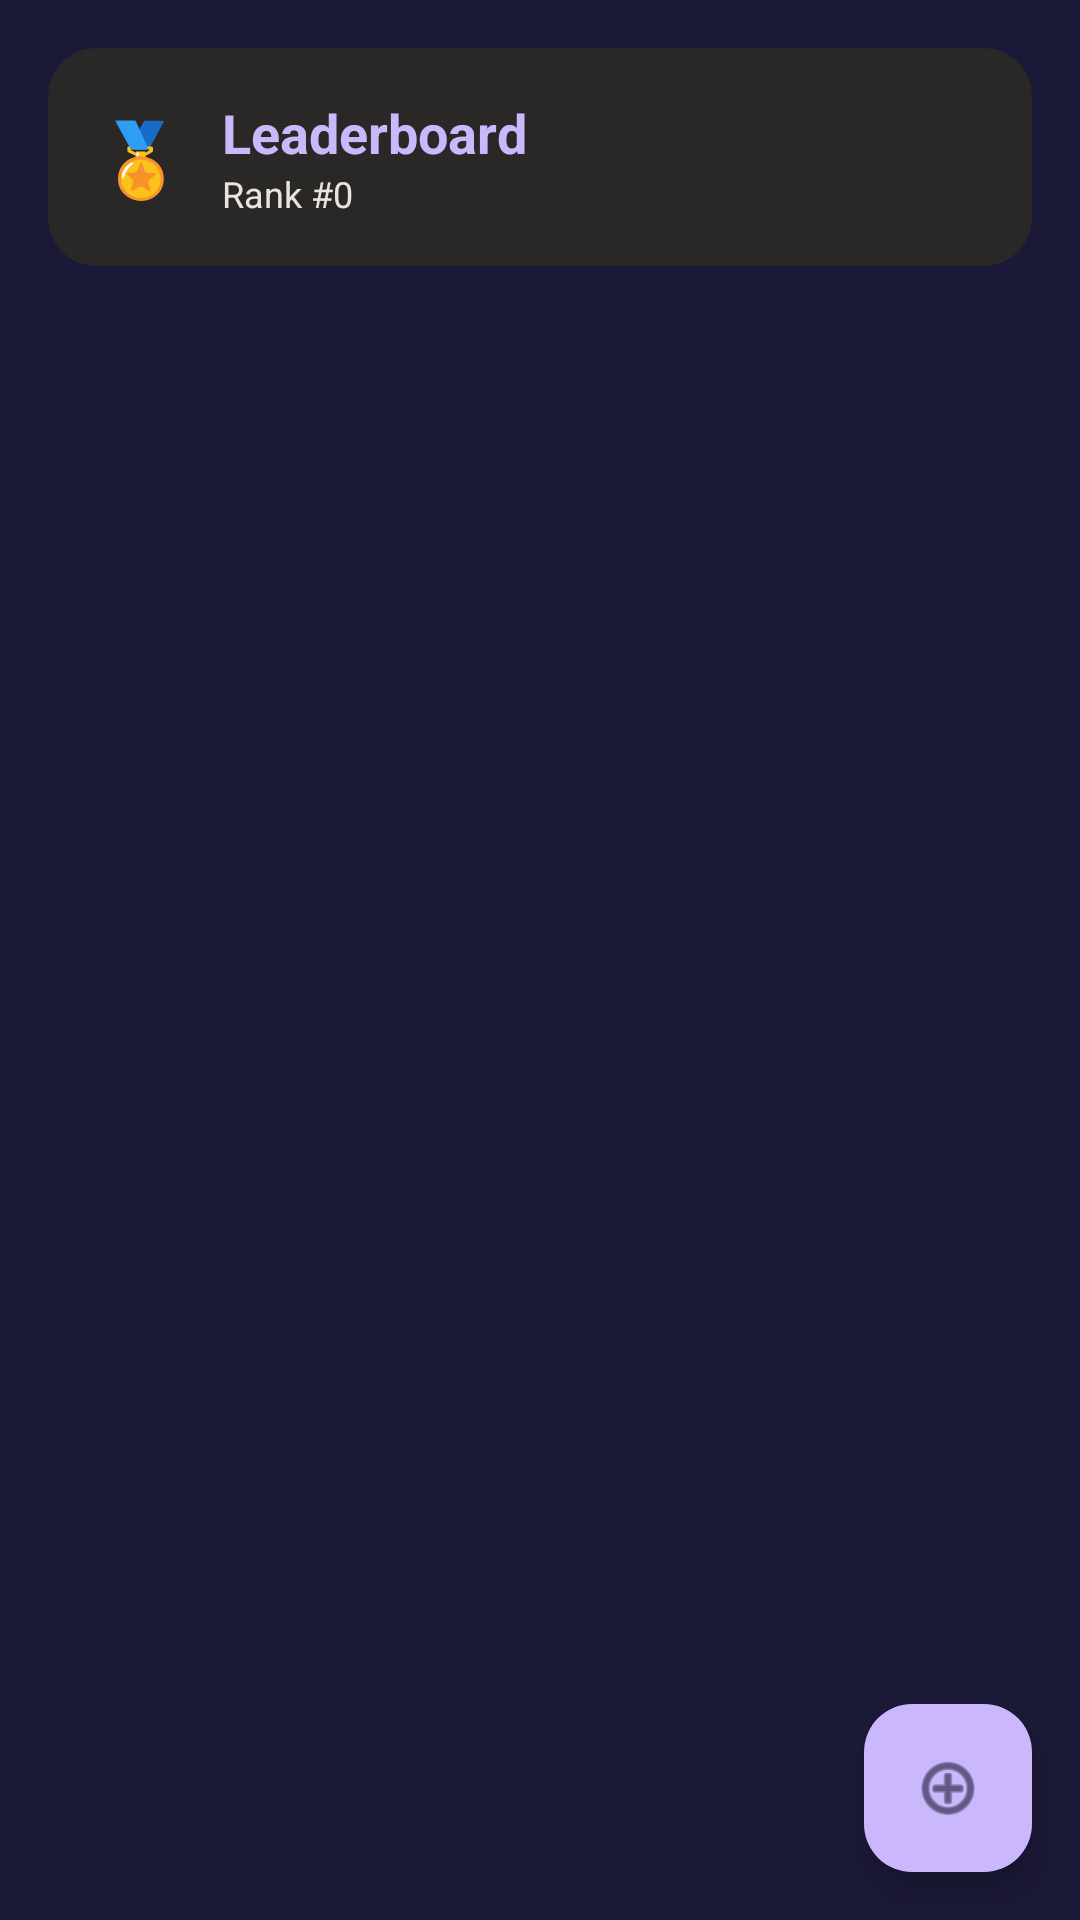

Here is an Android app screen rendered from its layout file. Give the layout XML and the strings, colors and styles it references.
<!-- AndroidManifest.xml: activity theme Theme.NekoGps -->
<!-- res/layout/activity_leaderboard.xml -->
<?xml version="1.0" encoding="utf-8"?>
<androidx.constraintlayout.widget.ConstraintLayout xmlns:android="http://schemas.android.com/apk/res/android"
    xmlns:app="http://schemas.android.com/apk/res-auto"
    xmlns:tools="http://schemas.android.com/tools"
    android:layout_width="match_parent"
    android:layout_height="match_parent"
    android:background="#1b1938"
    tools:context=".features.gamification.LeaderboardActivity">

    
    <androidx.cardview.widget.CardView
        android:id="@+id/cvHeader"
        android:layout_width="match_parent"
        android:layout_height="wrap_content"
        android:layout_margin="16dp"
        app:cardBackgroundColor="#292827"
        app:cardCornerRadius="16dp"
        app:cardElevation="0dp"
        app:strokeColor="#cbb7fb"
        app:strokeWidth="1dp"
        app:layout_constraintTop_toTopOf="parent">

        <LinearLayout
            android:layout_width="match_parent"
            android:layout_height="wrap_content"
            android:orientation="horizontal"
            android:padding="16dp"
            android:gravity="center_vertical">

            <TextView
                android:layout_width="wrap_content"
                android:layout_height="wrap_content"
                android:text="🏅"
                android:textSize="24sp"
                android:layout_marginEnd="12dp" />

            <LinearLayout
                android:layout_width="0dp"
                android:layout_height="wrap_content"
                android:layout_weight="1"
                android:orientation="vertical">

                <TextView
                    android:layout_width="wrap_content"
                    android:layout_height="wrap_content"
                    android:text="Leaderboard"
                    android:textColor="#cbb7fb"
                    android:textSize="18sp"
                    android:textStyle="bold" />

                <TextView
                    android:id="@+id/tvStats"
                    android:layout_width="wrap_content"
                    android:layout_height="wrap_content"
                    android:text="Rank #0"
                    android:textColor="#e9e5dd"
                    android:textSize="12sp" />
            </LinearLayout>
        </LinearLayout>
    </androidx.cardview.widget.CardView>

    
    <androidx.recyclerview.widget.RecyclerView
        android:id="@+id/rvLeaderboard"
        android:layout_width="match_parent"
        android:layout_height="0dp"
        android:layout_margin="16dp"
        android:clipToPadding="false"
        app:layout_constraintTop_toBottomOf="@id/cvHeader"
        app:layout_constraintBottom_toBottomOf="parent"
        tools:listitem="@layout/item_leaderboard" />

    
    <com.google.android.material.floatingactionbutton.FloatingActionButton
        android:id="@+id/fabAddFriend"
        android:layout_width="wrap_content"
        android:layout_height="wrap_content"
        android:layout_margin="16dp"
        android:contentDescription="Add Friend"
        app:backgroundTint="#cbb7fb"
        app:tint="#1b1938"
        app:srcCompat="@android:drawable/ic_menu_add"
        app:layout_constraintBottom_toBottomOf="parent"
        app:layout_constraintEnd_toEndOf="parent" />

</androidx.constraintlayout.widget.ConstraintLayout>
<!-- res/layout/item_leaderboard.xml (included above) -->
<?xml version="1.0" encoding="utf-8"?>
<androidx.cardview.widget.CardView xmlns:android="http://schemas.android.com/apk/res/android"
    xmlns:app="http://schemas.android.com/apk/res-auto"
    android:layout_width="match_parent"
    android:layout_height="wrap_content"
    android:layout_marginHorizontal="16dp"
    android:layout_marginVertical="4dp"
    app:cardBackgroundColor="#292827"
    app:cardCornerRadius="12dp"
    app:cardElevation="0dp"
    app:strokeColor="#cbb7fb"
    app:strokeWidth="1dp">

    <LinearLayout
        android:layout_width="match_parent"
        android:layout_height="wrap_content"
        android:orientation="horizontal"
        android:padding="12dp"
        android:gravity="center_vertical">

        
        <TextView
            android:id="@+id/ivRankIcon"
            android:layout_width="32dp"
            android:layout_height="32dp"
            android:gravity="center"
            android:textSize="16sp"
            android:textColor="#cbb7fb"
            android:textStyle="bold"
            android:background="@drawable/circle_bg_dark"
            android:layout_marginEnd="12dp" />

        
        <LinearLayout
            android:layout_width="0dp"
            android:layout_height="wrap_content"
            android:layout_weight="1"
            android:orientation="vertical">

            <TextView
                android:id="@+id/tvPlayerName"
                android:layout_width="match_parent"
                android:layout_height="wrap_content"
                android:text="Player Name"
                android:textColor="#cbb7fb"
                android:textSize="16sp"
                android:textStyle="bold" />

            <TextView
                android:id="@+id/tvPlayerDistance"
                android:layout_width="match_parent"
                android:layout_height="wrap_content"
                android:text="0.0 km"
                android:textColor="#e9e5dd"
                android:textSize="14sp" />

            <TextView
                android:id="@+id/tvPlayerTracks"
                android:layout_width="match_parent"
                android:layout_height="wrap_content"
                android:text="Tracks: 0"
                android:textColor="#714cb6"
                android:textSize="11sp" />
        </LinearLayout>

        
        <com.google.android.material.button.MaterialButton
            android:id="@+id/btnDeleteFriend"
            android:layout_width="wrap_content"
            android:layout_height="wrap_content"
            android:text="✕"
            android:textSize="12sp"
            android:minWidth="36dp"
            android:minHeight="36dp"
            app:backgroundTint="#F44336"
            android:textColor="#ffffff"
            app:cornerRadius="8dp" />
    </LinearLayout>
</androidx.cardview.widget.CardView>
<!-- resources referenced by this layout -->
<resources>
  <!-- drawable circle_bg_dark (drawable) -->
  <?xml version="1.0" encoding="utf-8"?>
  <shape xmlns:android="http://schemas.android.com/apk/res/android"
      android:shape="oval">
      <solid android:color="#292827" />
      <size android:width="40dp"
          android:height="40dp" />
      <stroke
          android:width="1dp"
          android:color="#cbb7fb" />
  </shape>
  <style name="Theme.NekoGps" parent="Theme.Material3.DayNight.NoActionBar">
          <item name="colorPrimary">@color/lavender_glow</item>
          <item name="colorPrimaryVariant">@color/mysteria_purple</item>
          <item name="colorOnPrimary">@color/mysteria_purple</item>
          <item name="colorSecondary">@color/amethyst_link</item>
          <item name="colorOnSecondary">@color/pure_white</item>
          <item name="android:colorBackground">@color/mysteria_purple</item>
          <item name="colorSurface">@color/charcoal_ink</item>
          <item name="colorOnSurface">@color/warm_cream</item>
          <item name="android:statusBarColor">@color/mysteria_purple</item>
          <item name="android:navigationBarColor">@color/mysteria_purple</item>
          <item name="android:windowLightStatusBar">false</item>
          <item name="materialAlertDialogTheme">@style/Theme.NekoGps.Dialog</item>
      </style>
  <color name="lavender_glow">#cbb7fb</color>
  <color name="mysteria_purple">#1b1938</color>
  <color name="amethyst_link">#714cb6</color>
  <color name="pure_white">#ffffff</color>
  <color name="charcoal_ink">#292827</color>
  <color name="warm_cream">#e9e5dd</color>
  <style name="Theme.NekoGps.Dialog" parent="ThemeOverlay.Material3.MaterialAlertDialog">
          <item name="colorPrimary">@color/lavender_glow</item>
          <item name="colorSurface">@color/charcoal_ink</item>
          <item name="colorOnSurface">@color/warm_cream</item>
      </style>
</resources>
